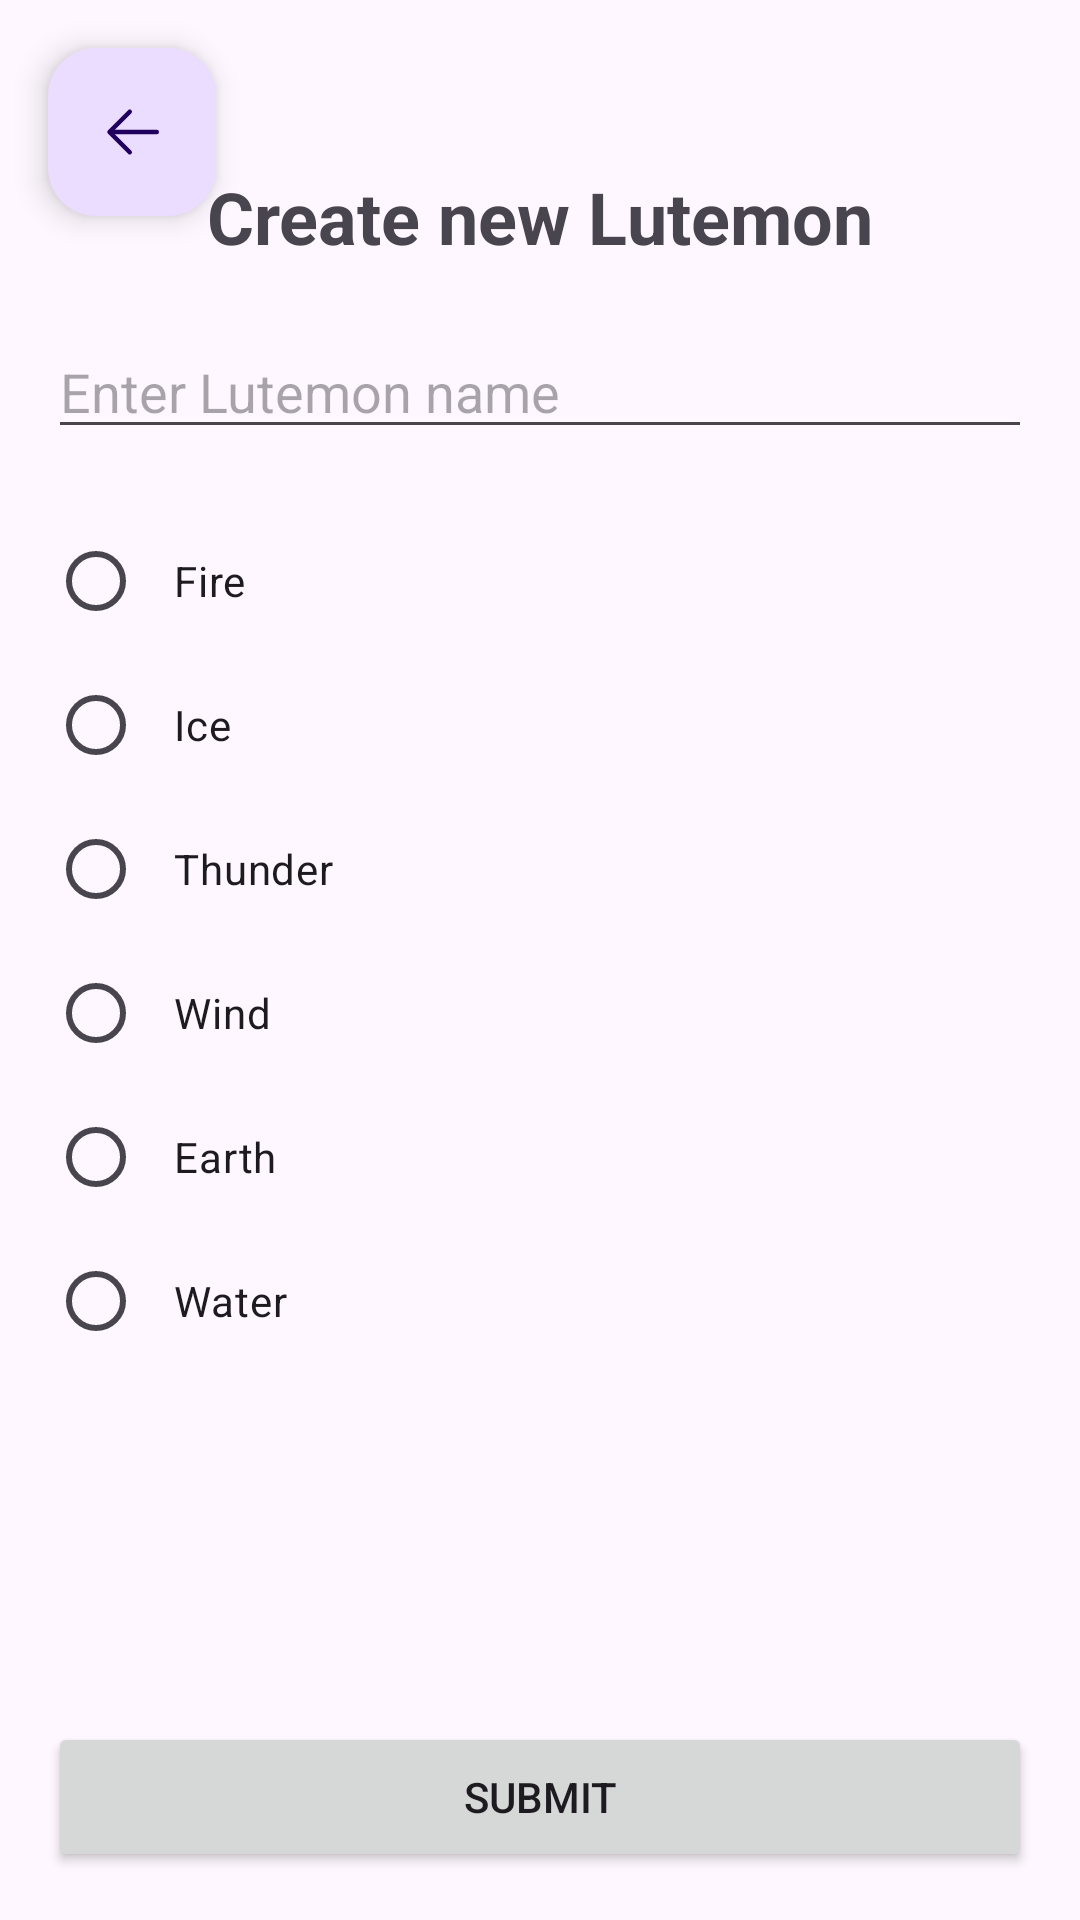

Android layout source for this screen:
<!-- AndroidManifest.xml: activity theme Theme.Lutemon.NoActionBar -->
<!-- res/layout/activity_add_lutemon.xml -->
<FrameLayout xmlns:android="http://schemas.android.com/apk/res/android"
    xmlns:tools="http://schemas.android.com/tools"
    xmlns:app="http://schemas.android.com/apk/res-auto"
    android:layout_width="match_parent"
    android:layout_height="match_parent"
    tools:context=".AddLutemonActivity">

    <LinearLayout
        android:layout_width="match_parent"
        android:layout_height="match_parent"
        android:orientation="vertical"
        android:padding="16dp"
        android:layout_marginTop="40dp">

        <TextView
            android:id="@+id/title"
            android:layout_width="wrap_content"
            android:layout_height="wrap_content"
            android:layout_gravity="center"
            android:layout_marginBottom="20dp"
            android:text="Create new Lutemon"
            android:textSize="24sp"
            android:textStyle="bold" />

        <EditText
            android:id="@+id/inputText"
            android:layout_width="match_parent"
            android:layout_height="wrap_content"
            android:hint="Enter Lutemon name"
            android:inputType="text"
            android:layout_marginBottom="20dp" />

        <RadioGroup
            android:id="@+id/elementRadioGroup"
            android:layout_width="match_parent"
            android:layout_height="wrap_content"
            android:orientation="vertical"
            android:layout_marginBottom="20dp">

            <RadioButton
                android:id="@+id/radioFire"
                android:layout_width="match_parent"
                android:layout_height="wrap_content"
                android:text="Fire"
                android:drawablePadding="8dp"
                android:paddingStart="10dp"
                android:paddingEnd="10dp"/>

            <RadioButton
                android:id="@+id/radioIce"
                android:layout_width="match_parent"
                android:layout_height="wrap_content"
                android:text="Ice"
                android:drawablePadding="8dp"
                android:paddingStart="10dp"
                android:paddingEnd="10dp"/>

            <RadioButton
                android:id="@+id/radioThunder"
                android:layout_width="match_parent"
                android:layout_height="wrap_content"
                android:text="Thunder"
                android:drawablePadding="8dp"
                android:paddingStart="10dp"
                android:paddingEnd="10dp"/>

            <RadioButton
                android:id="@+id/radioWind"
                android:layout_width="match_parent"
                android:layout_height="wrap_content"
                android:text="Wind"
                android:drawablePadding="8dp"
                android:paddingStart="10dp"
                android:paddingEnd="10dp"/>

            <RadioButton
                android:id="@+id/radioEarth"
                android:layout_width="match_parent"
                android:layout_height="wrap_content"
                android:text="Earth"
                android:drawablePadding="8dp"
                android:paddingStart="10dp"
                android:paddingEnd="10dp"/>

            <RadioButton
                android:id="@+id/radioWater"
                android:layout_width="match_parent"
                android:layout_height="wrap_content"
                android:text="Water"
                android:drawablePadding="8dp"
                android:paddingStart="10dp"
                android:paddingEnd="10dp"/>
        </RadioGroup>

        <LinearLayout
            android:layout_width="match_parent"
            android:layout_height="0dp"
            android:layout_weight="1"/>

        <Button
            android:id="@+id/submitButton"
            android:layout_width="match_parent"
            android:layout_height="50dp"
            android:text="Submit"
            android:layout_gravity="bottom"
            android:layout_marginTop="50dp" />

    </LinearLayout>

    <com.google.android.material.floatingactionbutton.FloatingActionButton
        android:id="@+id/addLutemonViewBackButton"
        android:layout_width="wrap_content"
        android:layout_height="wrap_content"
        android:layout_gravity="top|start"
        android:layout_margin="16dp"
        android:clickable="true"
        android:elevation="24dp"
        app:fabSize="normal"
        android:src="@drawable/back_svgrepo_com"
        android:contentDescription="Back to lutemon list" />
</FrameLayout>
<!-- resources referenced by this layout -->
<resources>
  <!-- drawable back_svgrepo_com (drawable) -->
  <vector xmlns:android="http://schemas.android.com/apk/res/android" android:height="64dp" android:viewportHeight="1024" android:viewportWidth="1024" android:width="64dp">
        
      <path android:fillColor="#000000" android:pathData="M224,480h640a32,32 0,1 1,0 64H224a32,32 0,0 1,0 -64z"/>
        
      <path android:fillColor="#000000" android:pathData="m237.2,512 l265.4,265.3a32,32 0,0 1,-45.3 45.3l-288,-288a32,32 0,0 1,0 -45.3l288,-288a32,32 0,1 1,45.3 45.3L237.2,512z"/>
      
  </vector>
  <style name="Theme.Lutemon.NoActionBar">
          <item name="windowActionBar">false</item>
          <item name="windowNoTitle">true</item>
      </style>
</resources>
